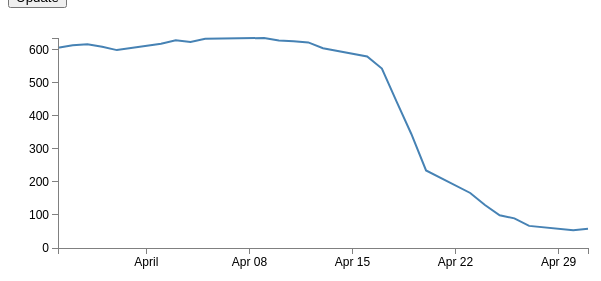
D3 v3 page, settled after 360 driven frames (6 s of simulated time); the page loaded 2 data file(s).



const FILE1 = "data.csv";
const FILE2 = "data-alt.csv";
var uFile = "data-alt.csv";
var uNum = 2;

// Set the dimensions of the canvas / graph
var margin = {top: 30, right: 20, bottom: 30, left: 50},
    width = 600 - margin.left - margin.right,
    height = 270 - margin.top - margin.bottom;

// Parse the date / time
var parseDate = d3.time.format("%d-%b-%y").parse;

// Set the ranges
var x = d3.time.scale().range([0, width]);
var y = d3.scale.linear().range([height, 0]);

// Define the axes
var xAxis = d3.svg.axis().scale(x)
    .orient("bottom").ticks(5);

var yAxis = d3.svg.axis().scale(y)
    .orient("left").ticks(5);

// Define the line
var valueline = d3.svg.line()
    .x(function(d) { return x(d.date); })
    .y(function(d) { return y(d.close); });
    
// Adds the svg canvas
var svg = d3.select("body")
    .append("svg")
        .attr("width", width + margin.left + margin.right)
        .attr("height", height + margin.top + margin.bottom)
    .append("g")
        .attr("transform", 
              "translate(" + margin.left + "," + margin.top + ")");

// Get the data
d3.csv("data.csv", function(error, data) {
    data.forEach(function(d) {
        d.date = parseDate(d.date);
        d.close = +d.close;
    });

    // Scale the range of the data
    x.domain(d3.extent(data, function(d) { return d.date; }));
    y.domain([0, d3.max(data, function(d) { return d.close; })]);

    // Add the valueline path.
    svg.append("path")
        .attr("class", "line")
        .attr("d", valueline(data));

    // Add the X Axis
    svg.append("g")
        .attr("class", "x axis")
        .attr("transform", "translate(0," + height + ")")
        .call(xAxis);

    // Add the Y Axis
    svg.append("g")
        .attr("class", "y axis")
        .call(yAxis);

});

// ** Update data section (Called from the onclick)
function updateData() {

    // Get the data again
    d3.csv(uFile, function(error, data) {
       	data.forEach(function(d) {
	    	d.date = parseDate(d.date);
	    	d.close = +d.close;
	    });

    	// Scale the range of the data again 
    	x.domain(d3.extent(data, function(d) { return d.date; }));
	    y.domain([0, d3.max(data, function(d) { return d.close; })]);

    // Select the section we want to apply our changes to
    var svg = d3.select("body").transition();

    // Make the changes
        svg.select(".line")   // change the line
            .duration(750)
            .attr("d", valueline(data));
        svg.select(".x.axis") // change the x axis
            .duration(750)
            .call(xAxis);
        svg.select(".y.axis") // change the y axis
            .duration(750)
            .call(yAxis);

    });
}


window.setInterval(function(){
            console.log("UPDATE");
            uNum == 1 ? uFile = FILE1 : uFile = FILE2;
            uNum = (uNum + 1) % 2
            updateData()
        }, 2000);



### data: data.csv
?date, close
01-May-12, 58.13
30-Apr-12, 53.98
27-Apr-12, 67
26-Apr-12, 89.7
25-Apr-12, 99
24-Apr-12, 130.3
23-Apr-12, 166.7
20-Apr-12, 235
19-Apr-12, 345.4
18-Apr-12, 443.3
17-Apr-12, 543.7
16-Apr-12, 580.1
13-Apr-12, 605.2
12-Apr-12, 622.8
11-Apr-12, 626.2
10-Apr-12, 628.4
09-Apr-12, 636.2
05-Apr-12, 633.7
04-Apr-12, 624.3
03-Apr-12, 629.3
02-Apr-12, 618.6
30-Mar-12, 599.5
29-Mar-12, 609.9
28-Mar-12, 617.6
27-Mar-12, 614.5
26-Mar-12, 607